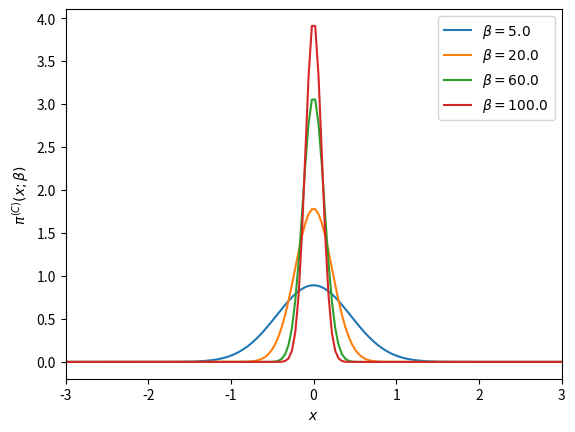

Recreate this plot in Python.
import numpy as np
import matplotlib.pyplot as plt
from time import time

def psi_0_1(x_limit = 8, N_points_x = 201):  #creates first two energy eigenfunctions
    delta = x_limit/(N_points_x-1)
    grid_x = [i*delta for i in range(-int((N_points_x-1)/2),int((N_points_x-1)/2 + 1))]
    psi = {}
    for x in grid_x:
        psi[x] = [np.exp(-x**2/2.) * np.pi**(-0.25)]
        psi[x].append(2**0.5 * x * psi[x][0])
    return psi, grid_x

def add_energy_level(psi):            #adds new energy eigenfunction to psi
    n = len(psi[0.0])
    for x in psi.keys():
        psi[x].append((2./n)**0.5 * x * psi[x][n-1] - 
                            ((n-1)/n)**0.5 * psi[x][n-2])
    return psi

def add_x_value(psi,x):  #adds new x value to psi
    psi[x] = [np.exp(-x**2/2.) * np.pi**(-0.25)]
    psi[x].append(2**0.5 * x * psi[x][0])
    n_max = len(psi[0.0])-1
    for n in range(2,n_max+1):
                psi[x].append((2./n)**0.5 * x * psi[x][n-1] - 
                                    ((n-1)/n)**0.5 * psi[x][n-2])
    return psi

def canonical_ensemble_prob(delta_E,beta):     #canonical ensemble probability factor in metropolis algorithm
    return np.exp(-beta * delta_E)

def metropolis_finite_temp(x0=0.0, delta_x=0.5, N=int(1e3), prob_sampling=[psi_0_1,canonical_ensemble_prob], beta=0.2):
    x_hist = [ x0 ]       #histogram for positions
    n_hist = [ 0 ]        #histogram for energy levels
    prob_sampling = [prob_sampling[0].copy(),prob_sampling[1]]
    for k in range(N):
        ##### Spatial monte carlo P(x -> x') #####
        x_new = x_hist[-1] + np.random.uniform(-delta_x,delta_x)
        try:   #check if position x_new is part of the wavefunction dictionary (psi)
            prob_sampling[0][x_new][0]
        except:
            prob_sampling[0] = add_x_value(prob_sampling[0],x_new)
        acceptance_prob_1 = ( prob_sampling[0][x_new][n_hist[-1]] / prob_sampling[0][x_hist[-1]][n_hist[-1]] )**2
        if np.random.uniform() < min(1,acceptance_prob_1):
            x_hist.append(x_new)
        else:
            x_hist.append(x_hist[-1])
        ##### Energy level monte carlo P(n -> n') #####
        n_new = n_hist[-1] + np.random.choice([1,-1])   #propose new n
        if n_new < 0: #check if n_new is negative
            n_hist.append(n_hist[-1])
        else:
            current_n_max = len(prob_sampling[0][0])-1    #current maximum energy level in wavefunction
            if n_new > current_n_max:  #check if n_new is greater than maximum energy level in wavefunction, if true, add new energy level. 
                prob_sampling[0] = add_energy_level(prob_sampling[0])
            ##### Monte Carlo section:
            acceptance_prob_2 = ( prob_sampling[0][x_hist[-1]][n_new] / prob_sampling[0][x_hist[-1]][n_hist[-1]] )**2 * \
                                prob_sampling[1]( n_new-n_hist[-1],  beta)
            if np.random.uniform() < min(1,acceptance_prob_2):
                n_hist.append(n_new)
            else:
                n_hist.append(n_hist[-1])
    return x_hist, n_hist, prob_sampling[0]

def CHO_canonical_ensemble(x,beta,plot=False,save=True,show=False):
    if plot==True:
        x = np.linspace(-3,3,150)
        plt.figure()
        for beta0 in list(beta):
            pdf = (beta0/(2.*np.pi))**0.5 * np.exp(-x**2*beta0 / 2.)
            plt.plot(x,pdf,label=u'$\\beta = %.1f$'%beta0)
        plt.xlim(-3,3)
        plt.xlabel('$x$')
        plt.ylabel('$\pi^{(C)}(x;\\beta)$')
        plt.legend(loc='best')
        if save==True:
            plt.savefig('CHO_finite_temp_several_beta.eps')
        if show==True:
            plt.show()
        plt.close()
        return 0 
    else:
        return (beta/(2.*np.pi))**0.5 * np.exp(-x**2*beta / 2.)

def QHO_canonical_ensemble(x,beta):
    return (np.tanh(beta/2.)/np.pi)**0.5 * np.exp(- x**2 * np.tanh(beta/2.))


x_limit = 5.
N_points_x = 51    # small odd number!!!

x0 = 0.0
delta_x = 0.5 
N_metropolis = int(1e6)
beta_array =   [0.2,1,5,60]
legend_loc = ['lower center','lower right','best']

def run_metropolis():

    for i, beta in enumerate(beta_array):
        psi, grid_x = psi_0_1(x_limit,N_points_x)   # Creates first two energy levels and stores them into dictionary psi[x][n]
        prob_sampling = [psi,canonical_ensemble_prob]

        ###### Call metropolis algorithm
        t_0 = time()
        x_hist, n_hist, psi_final = metropolis_finite_temp(x0=x0, delta_x=delta_x,N=N_metropolis, 
                                                            prob_sampling=prob_sampling, beta=beta)
        t_1 = time()
        print('Metropolis algorithm (beta = %.2f): %.3f seconds for %.0E iterations'%(beta,t_1-t_0,N_metropolis))


        x_limit_plot = 6
        x_plot = np.linspace(-x_limit_plot,x_limit_plot,200)

        plt.rcParams.update({'font.size':12})
        plt.figure(figsize=(8,5))
        plt.plot(x_plot,CHO_canonical_ensemble(x_plot,beta),
                    label=u'Densidad de probabilidad\nteórica clásica')
        plt.plot(x_plot,QHO_canonical_ensemble(x_plot,beta),
                    label=u'Densidad de probabilidad\nteórica cuántica')
        plt.hist(x_hist,bins=int(N_metropolis**0.5),normed=True,
                    label='Algoritmo Metrópolis\ncon %.0E iteraciones'%(N_metropolis))
        plt.xlim(-x_limit_plot,x_limit_plot)
        plt.xlabel(u'$x$')
        plt.ylabel(u'$\pi^{(Q)}(x;\\beta)$')
        plt.legend(loc=legend_loc[i], title=u'$\\beta=%.1f$'%beta)
        plt.savefig('QHO_finite_temp_beta_%d_%d.eps'%(beta,(beta-int(beta))*100))
        #plt.show()
        plt.close()

        # plt.plot()
        # plt.hist(n_hist,normed=True,bins=len(psi_final[0]))
        # plt.show()
        # plt.close()

#run_metropolis()

beta = [5,20,60,100]
CHO_canonical_ensemble(0,beta,plot=True,save=False,show=True)





###### Check if all functions are working properly
# for i in range(5):
#     psi = add_energy_level(psi)             #Check if add_energy_level() is working properly
#     grid_x.append(grid_x[-1] + x_limit/(N_points_x-1))       
#     psi = add_x_value(psi,grid_x[-1])       #Check if add_x_value() is working properly

# plt.rcParams.update({'font.size':12})
# plt.figure(figsize=(8,5))
# n_max = len(psi[0])-1
# if n_max <= 12:
#     True
# else:
#     n_max = 5
# for n in range(n_max+1):
#     psi_x_n = np.array([psi[x][n] for x in grid_x])
#     plt.plot(grid_x, psi_x_n,label = u'$n = %d$'%n)
# plt.xlabel(u'$x$')
# plt.ylabel(u'QHO autofunciones de energía: $\psi_n(x)$')
# plt.legend()
# plt.show()
# plt.close()
